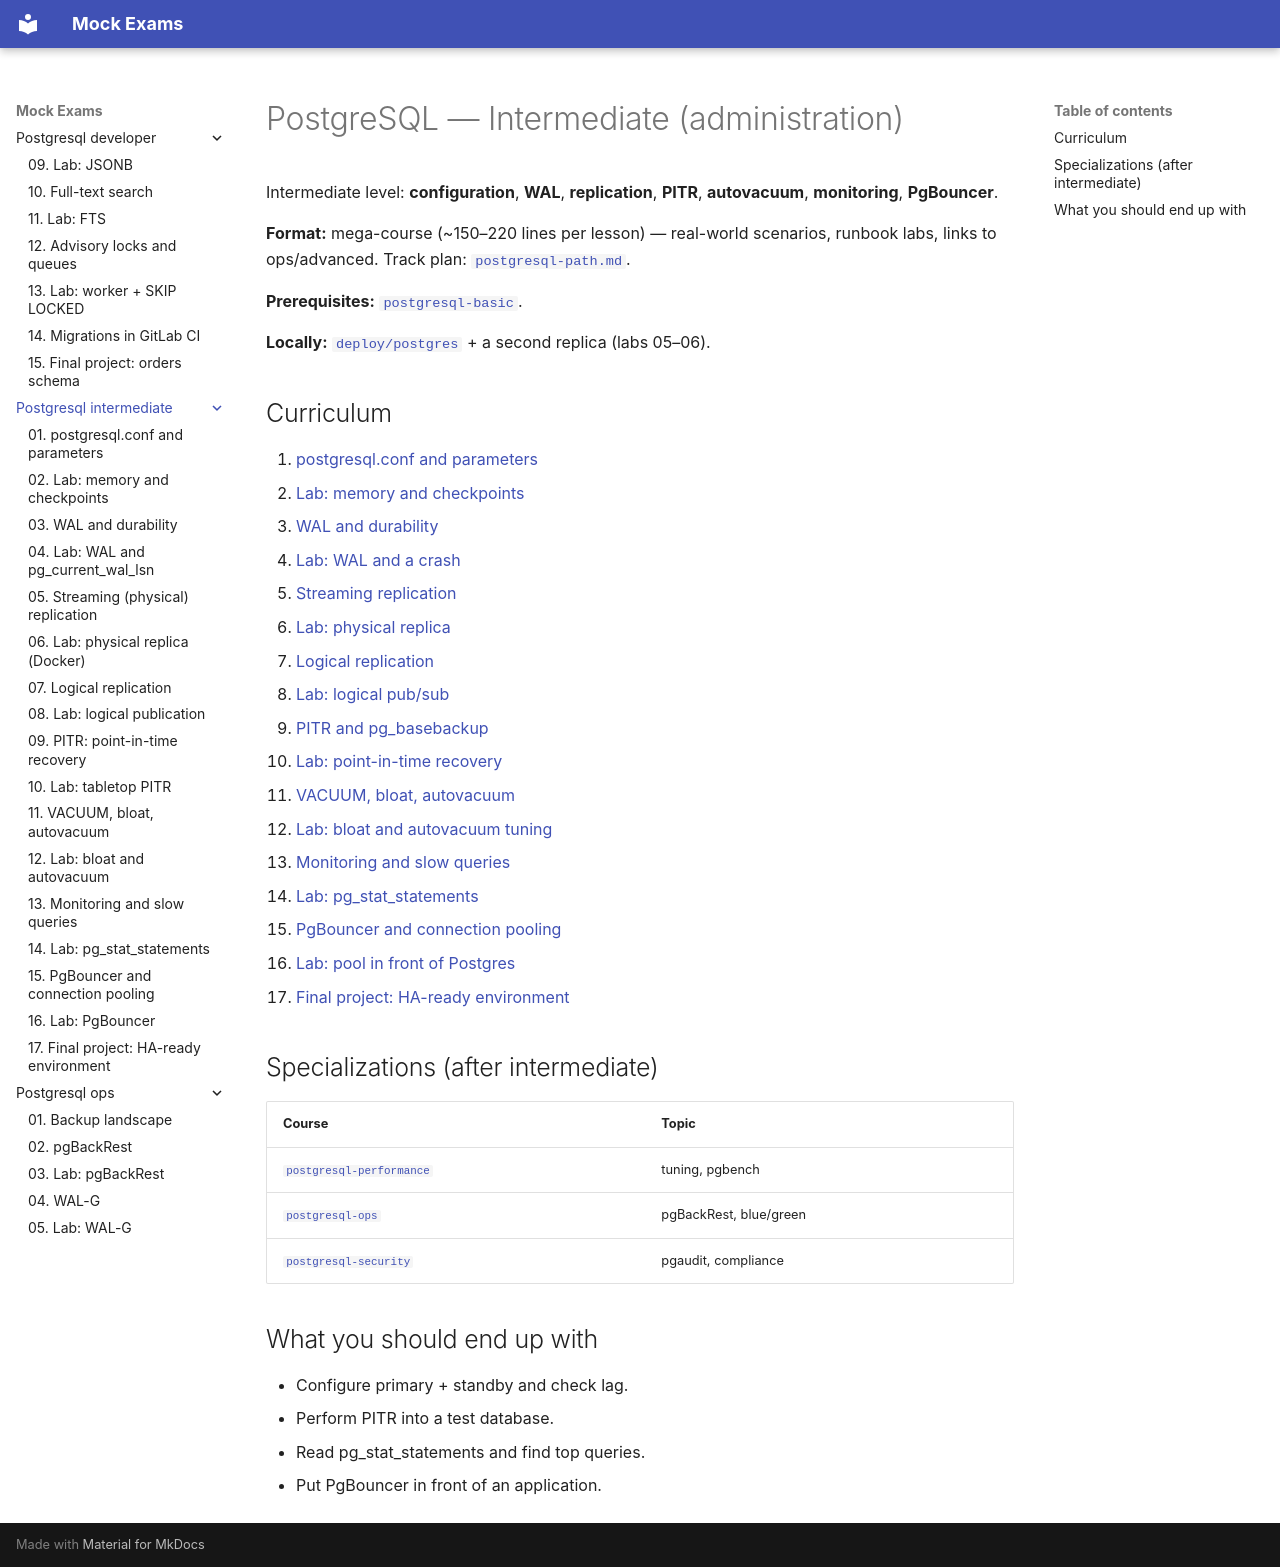

repository: FedorArbuzov/mock-exams · page: postgresql-intermediate/index.html · generator: mkdocs

# PostgreSQL — Intermediate (administration)

Intermediate level: **configuration**, **WAL**, **replication**, **PITR**, **autovacuum**, **monitoring**, **PgBouncer**.

**Format:** mega-course (~150–220 lines per lesson) — real-world scenarios, runbook labs, links to ops/advanced. Track plan: [`postgresql-path.md`](../postgresql-path.md).

**Prerequisites:** [`postgresql-basic`](../postgresql-basic/README.md).

**Locally:** [`deploy/postgres`](../../deploy/postgres/README.md) + a second replica (labs 05–06).

## Curriculum

1. [postgresql.conf and parameters](01-configuration.md)
2. [Lab: memory and checkpoints](02-lab-configuration.md)
3. [WAL and durability](03-wal.md)
4. [Lab: WAL and a crash](04-lab-wal.md)
5. [Streaming replication](05-streaming-replication.md)
6. [Lab: physical replica](06-lab-streaming-replication.md)
7. [Logical replication](07-logical-replication.md)
8. [Lab: logical pub/sub](08-lab-logical-replication.md)
9. [PITR and pg_basebackup](09-pitr.md)
10. [Lab: point-in-time recovery](10-lab-pitr.md)
11. [VACUUM, bloat, autovacuum](11-vacuum-bloat.md)
12. [Lab: bloat and autovacuum tuning](12-lab-vacuum.md)
13. [Monitoring and slow queries](13-monitoring.md)
14. [Lab: pg_stat_statements](14-lab-monitoring.md)
15. [PgBouncer and connection pooling](15-pgbouncer.md)
16. [Lab: pool in front of Postgres](16-lab-pgbouncer.md)
17. [Final project: HA-ready environment](17-final-project.md)

## Specializations (after intermediate)

| Course | Topic |
|---|---|
| [`postgresql-performance`](../postgresql-performance/README.md) | tuning, pgbench |
| [`postgresql-ops`](../postgresql-ops/README.md) | pgBackRest, blue/green |
| [`postgresql-security`](../postgresql-security/README.md) | pgaudit, compliance |

## What you should end up with

- Configure primary + standby and check lag.
- Perform PITR into a test database.
- Read pg_stat_statements and find top queries.
- Put PgBouncer in front of an application.
